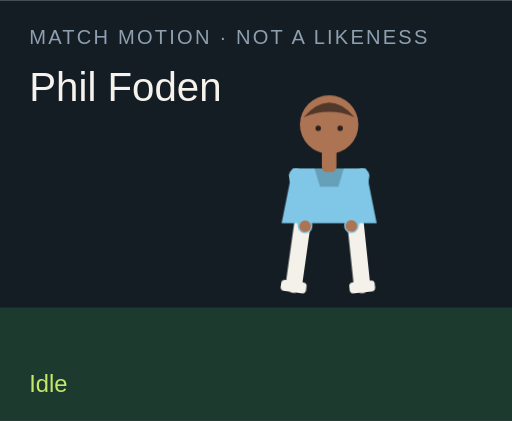
t = 0.00 s
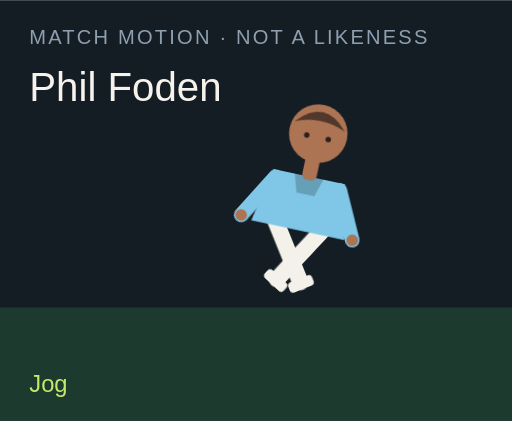
t = 1.50 s
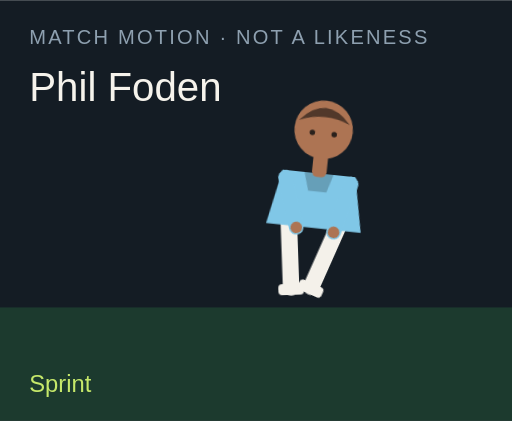
t = 3.00 s
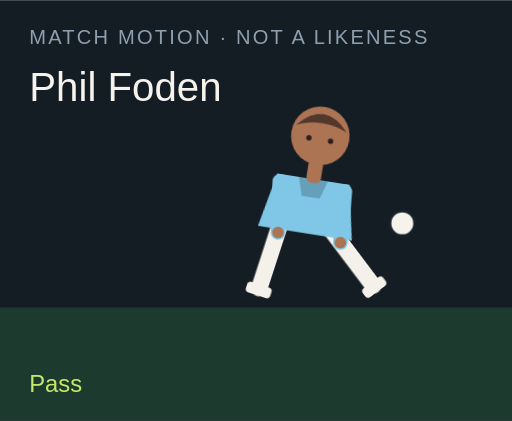
t = 4.50 s
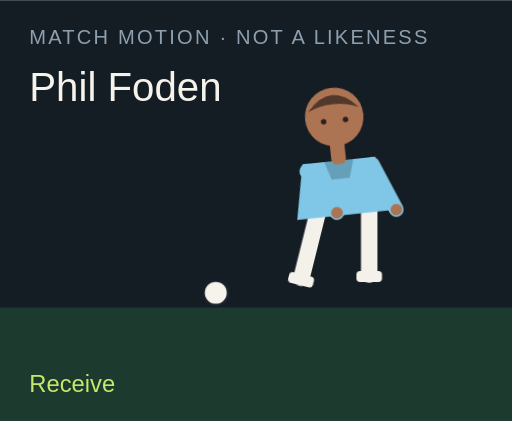
t = 6.00 s
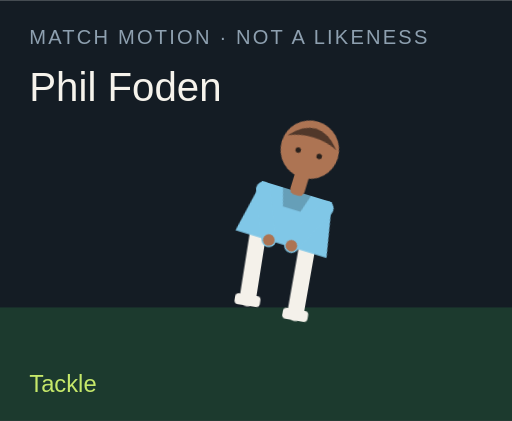
t = 7.50 s

The animated SVG that drew these frames (rendered in a browser with its animation timeline set to each time). Animation: 18 CSS @keyframes rules; one cycle of 9.00 s, repeats indefinitely.

<?xml version="1.0" encoding="UTF-8"?>
<svg xmlns="http://www.w3.org/2000/svg" viewBox="0 0 280 230" role="img">
  <style>@media (prefers-reduced-motion: reduce){animate,animateTransform{display:none}}</style>
  <rect width="280" height="230" fill="#141c24"/>
  <rect y="168" width="280" height="62" fill="#1c3a2e"/>
  <text x="16" y="24" fill="#8ea0b0" font-family="Arial,sans-serif" font-size="11" letter-spacing="1.2">MATCH MOTION · NOT A LIKENESS</text>
  <text x="16" y="55" fill="#f6f3ec" font-family="Impact,sans-serif" font-size="22">Phil Foden</text>
  <circle r="7" fill="#f6f3ec" stroke="#172028" stroke-width="2" id="motion-51408" cx="150" cy="160" opacity="0">
    
    
    
  </circle>
  <g transform="translate(132 40)">
    <g id="motion-51430" transform="rotate(0 48 90)">
      
      <g id="motion-51432" transform="translate(0 0)">
        
        <g transform="translate(34 78)"><g id="motion-51434" transform="rotate(8)"><path d="M0 0 V38" stroke="#f4f1ea" stroke-width="9" stroke-linecap="round"/><rect x="-7" y="36" width="14" height="6" rx="2" fill="#f4f1ea"/></g></g>
        <g transform="translate(62 78)"><g id="motion-51436" transform="rotate(-6)"><path d="M0 0 V38" stroke="#f4f1ea" stroke-width="9" stroke-linecap="round"/><rect x="-7" y="36" width="14" height="6" rx="2" fill="#f4f1ea"/></g></g>
        <path d="M28 52 h40 l6 30 H22 Z" fill="#80c7e7"/>
        <path d="M40 52 h16 l-3 10 H43 Z" fill="#000" opacity=".2"/>
        <g transform="translate(30 56)"><g id="motion-51438" transform="rotate(-10)"><path d="M0 0 V28" stroke="#80c7e7" stroke-width="8" stroke-linecap="round"/><circle cx="0" cy="28" r="3.2" fill="#ad7453"/></g></g>
        <g transform="translate(66 56)"><g id="motion-51440" transform="rotate(12)"><path d="M0 0 V28" stroke="#80c7e7" stroke-width="8" stroke-linecap="round"/><circle cx="0" cy="28" r="3.2" fill="#ad7453"/></g></g>
        <rect x="44" y="40" width="8" height="14" rx="3" fill="#ad7453"/>
        <circle cx="48" cy="28" r="16" fill="#ad7453"/>
        <path d="M34 24 Q48 8 62 24 Q48 18 34 24" fill="#51382a"/>
        <circle cx="42" cy="30" r="1.5" fill="#2a211c"/><circle cx="54" cy="30" r="1.5" fill="#2a211c"/>
      </g>
    </g>
  </g>
  <text x="16" y="214" fill="#c6e86a" font-family="Arial,sans-serif" font-size="13" opacity="1" id="motion-51412">Idle</text><text x="16" y="214" fill="#c6e86a" font-family="Arial,sans-serif" font-size="13" opacity="0" id="motion-51414">Jog</text><text x="16" y="214" fill="#c6e86a" font-family="Arial,sans-serif" font-size="13" opacity="0" id="motion-51416">Sprint</text><text x="16" y="214" fill="#c6e86a" font-family="Arial,sans-serif" font-size="13" opacity="0" id="motion-51418">Dribble</text><text x="16" y="214" fill="#c6e86a" font-family="Arial,sans-serif" font-size="13" opacity="0" id="motion-51420">Pass</text><text x="16" y="214" fill="#c6e86a" font-family="Arial,sans-serif" font-size="13" opacity="0" id="motion-51422">Shoot</text><text x="16" y="214" fill="#c6e86a" font-family="Arial,sans-serif" font-size="13" opacity="0" id="motion-51424">Receive</text><text x="16" y="214" fill="#c6e86a" font-family="Arial,sans-serif" font-size="13" opacity="0" id="motion-51426">Tackle</text><text x="16" y="214" fill="#c6e86a" font-family="Arial,sans-serif" font-size="13" opacity="0" id="motion-51428">Arms wide</text>
<style>@keyframes track-51409{0%{cx:150px}11.1%{cx:156px}22.2%{cx:164px}33.300000000000004%{cx:142px}44.4%{cx:190px}55.60000000000001%{cx:250px}66.7%{cx:118px}77.8%{cx:150px}88.9%{cx:150px}100%{cx:150px}}@keyframes track-51410{0%{cy:160px}11.1%{cy:158px}22.2%{cy:154px}33.300000000000004%{cy:156px}44.4%{cy:148px}55.60000000000001%{cy:96px}66.7%{cy:160px}77.8%{cy:160px}88.9%{cy:160px}100%{cy:160px}}@keyframes track-51411{0%{opacity:0}11.1%{opacity:0}22.2%{opacity:0}33.300000000000004%{opacity:1}44.4%{opacity:1}55.60000000000001%{opacity:1}66.7%{opacity:1}77.8%{opacity:0}88.9%{opacity:0}100%{opacity:0}}@keyframes track-51413{0%{opacity:1}11.1%{opacity:0}22.2%{opacity:0}33.300000000000004%{opacity:0}44.4%{opacity:0}55.60000000000001%{opacity:0}66.7%{opacity:0}77.8%{opacity:0}88.9%{opacity:0}100%{opacity:1}}@keyframes track-51415{0%{opacity:0}11.1%{opacity:1}22.2%{opacity:0}33.300000000000004%{opacity:0}44.4%{opacity:0}55.60000000000001%{opacity:0}66.7%{opacity:0}77.8%{opacity:0}88.9%{opacity:0}100%{opacity:0}}@keyframes track-51417{0%{opacity:0}11.1%{opacity:0}22.2%{opacity:1}33.300000000000004%{opacity:0}44.4%{opacity:0}55.60000000000001%{opacity:0}66.7%{opacity:0}77.8%{opacity:0}88.9%{opacity:0}100%{opacity:0}}@keyframes track-51419{0%{opacity:0}11.1%{opacity:0}22.2%{opacity:0}33.300000000000004%{opacity:1}44.4%{opacity:0}55.60000000000001%{opacity:0}66.7%{opacity:0}77.8%{opacity:0}88.9%{opacity:0}100%{opacity:0}}@keyframes track-51421{0%{opacity:0}11.1%{opacity:0}22.2%{opacity:0}33.300000000000004%{opacity:0}44.4%{opacity:1}55.60000000000001%{opacity:0}66.7%{opacity:0}77.8%{opacity:0}88.9%{opacity:0}100%{opacity:0}}@keyframes track-51423{0%{opacity:0}11.1%{opacity:0}22.2%{opacity:0}33.300000000000004%{opacity:0}44.4%{opacity:0}55.60000000000001%{opacity:1}66.7%{opacity:0}77.8%{opacity:0}88.9%{opacity:0}100%{opacity:0}}@keyframes track-51425{0%{opacity:0}11.1%{opacity:0}22.2%{opacity:0}33.300000000000004%{opacity:0}44.4%{opacity:0}55.60000000000001%{opacity:0}66.7%{opacity:1}77.8%{opacity:0}88.9%{opacity:0}100%{opacity:0}}@keyframes track-51427{0%{opacity:0}11.1%{opacity:0}22.2%{opacity:0}33.300000000000004%{opacity:0}44.4%{opacity:0}55.60000000000001%{opacity:0}66.7%{opacity:0}77.8%{opacity:1}88.9%{opacity:0}100%{opacity:0}}@keyframes track-51429{0%{opacity:0}11.1%{opacity:0}22.2%{opacity:0}33.300000000000004%{opacity:0}44.4%{opacity:0}55.60000000000001%{opacity:0}66.7%{opacity:0}77.8%{opacity:0}88.9%{opacity:1}100%{opacity:0}}@keyframes track-51431{0%{transform:rotate(0deg)}11.1%{transform:rotate(8deg)}22.2%{transform:rotate(16deg)}33.300000000000004%{transform:rotate(6deg)}44.4%{transform:rotate(4deg)}55.60000000000001%{transform:rotate(14deg)}66.7%{transform:rotate(-6deg)}77.8%{transform:rotate(34deg)}88.9%{transform:rotate(0deg)}100%{transform:rotate(0deg)}}@keyframes track-51433{0%{transform:translate(0px,0px)}11.1%{transform:translate(0px,-3px)}22.2%{transform:translate(0px,-6px)}33.300000000000004%{transform:translate(0px,-2px)}44.4%{transform:translate(0px,2px)}55.60000000000001%{transform:translate(0px,-4px)}66.7%{transform:translate(0px,1px)}77.8%{transform:translate(0px,10px)}88.9%{transform:translate(0px,-8px)}100%{transform:translate(0px,0px)}}@keyframes track-51435{0%{transform:rotate(8deg)}11.1%{transform:rotate(-26deg)}22.2%{transform:rotate(-42deg)}33.300000000000004%{transform:rotate(-8deg)}44.4%{transform:rotate(6deg)}55.60000000000001%{transform:rotate(12deg)}66.7%{transform:rotate(20deg)}77.8%{transform:rotate(-8deg)}88.9%{transform:rotate(-8deg)}100%{transform:rotate(8deg)}}@keyframes track-51437{0%{transform:rotate(-6deg)}11.1%{transform:rotate(24deg)}22.2%{transform:rotate(38deg)}33.300000000000004%{transform:rotate(18deg)}44.4%{transform:rotate(-38deg)}55.60000000000001%{transform:rotate(-54deg)}66.7%{transform:rotate(6deg)}77.8%{transform:rotate(-22deg)}88.9%{transform:rotate(8deg)}100%{transform:rotate(-6deg)}}@keyframes track-51439{0%{transform:rotate(-10deg)}11.1%{transform:rotate(24deg)}22.2%{transform:rotate(36deg)}33.300000000000004%{transform:rotate(-18deg)}44.4%{transform:rotate(10deg)}55.60000000000001%{transform:rotate(-24deg)}66.7%{transform:rotate(-30deg)}77.8%{transform:rotate(12deg)}88.9%{transform:rotate(-58deg)}100%{transform:rotate(-10deg)}}@keyframes track-51441{0%{transform:rotate(12deg)}11.1%{transform:rotate(-20deg)}22.2%{transform:rotate(-32deg)}33.300000000000004%{transform:rotate(14deg)}44.4%{transform:rotate(-26deg)}55.60000000000001%{transform:rotate(18deg)}66.7%{transform:rotate(-22deg)}77.8%{transform:rotate(-6deg)}88.9%{transform:rotate(58deg)}100%{transform:rotate(12deg)}}@media(prefers-reduced-motion:no-preference){#motion-51408{animation:track-51409 9s linear infinite both,track-51410 9s linear infinite both,track-51411 9s steps(1,end) infinite both}#motion-51412{animation:track-51413 9s steps(1,end) infinite both}#motion-51414{animation:track-51415 9s steps(1,end) infinite both}#motion-51416{animation:track-51417 9s steps(1,end) infinite both}#motion-51418{animation:track-51419 9s steps(1,end) infinite both}#motion-51420{animation:track-51421 9s steps(1,end) infinite both}#motion-51422{animation:track-51423 9s steps(1,end) infinite both}#motion-51424{animation:track-51425 9s steps(1,end) infinite both}#motion-51426{animation:track-51427 9s steps(1,end) infinite both}#motion-51428{animation:track-51429 9s steps(1,end) infinite both}#motion-51430{animation:track-51431 9s linear infinite both}#motion-51432{animation:track-51433 9s linear infinite both}#motion-51434{animation:track-51435 9s linear infinite both}#motion-51436{animation:track-51437 9s linear infinite both}#motion-51438{animation:track-51439 9s linear infinite both}#motion-51440{animation:track-51441 9s linear infinite both}}</style></svg>
